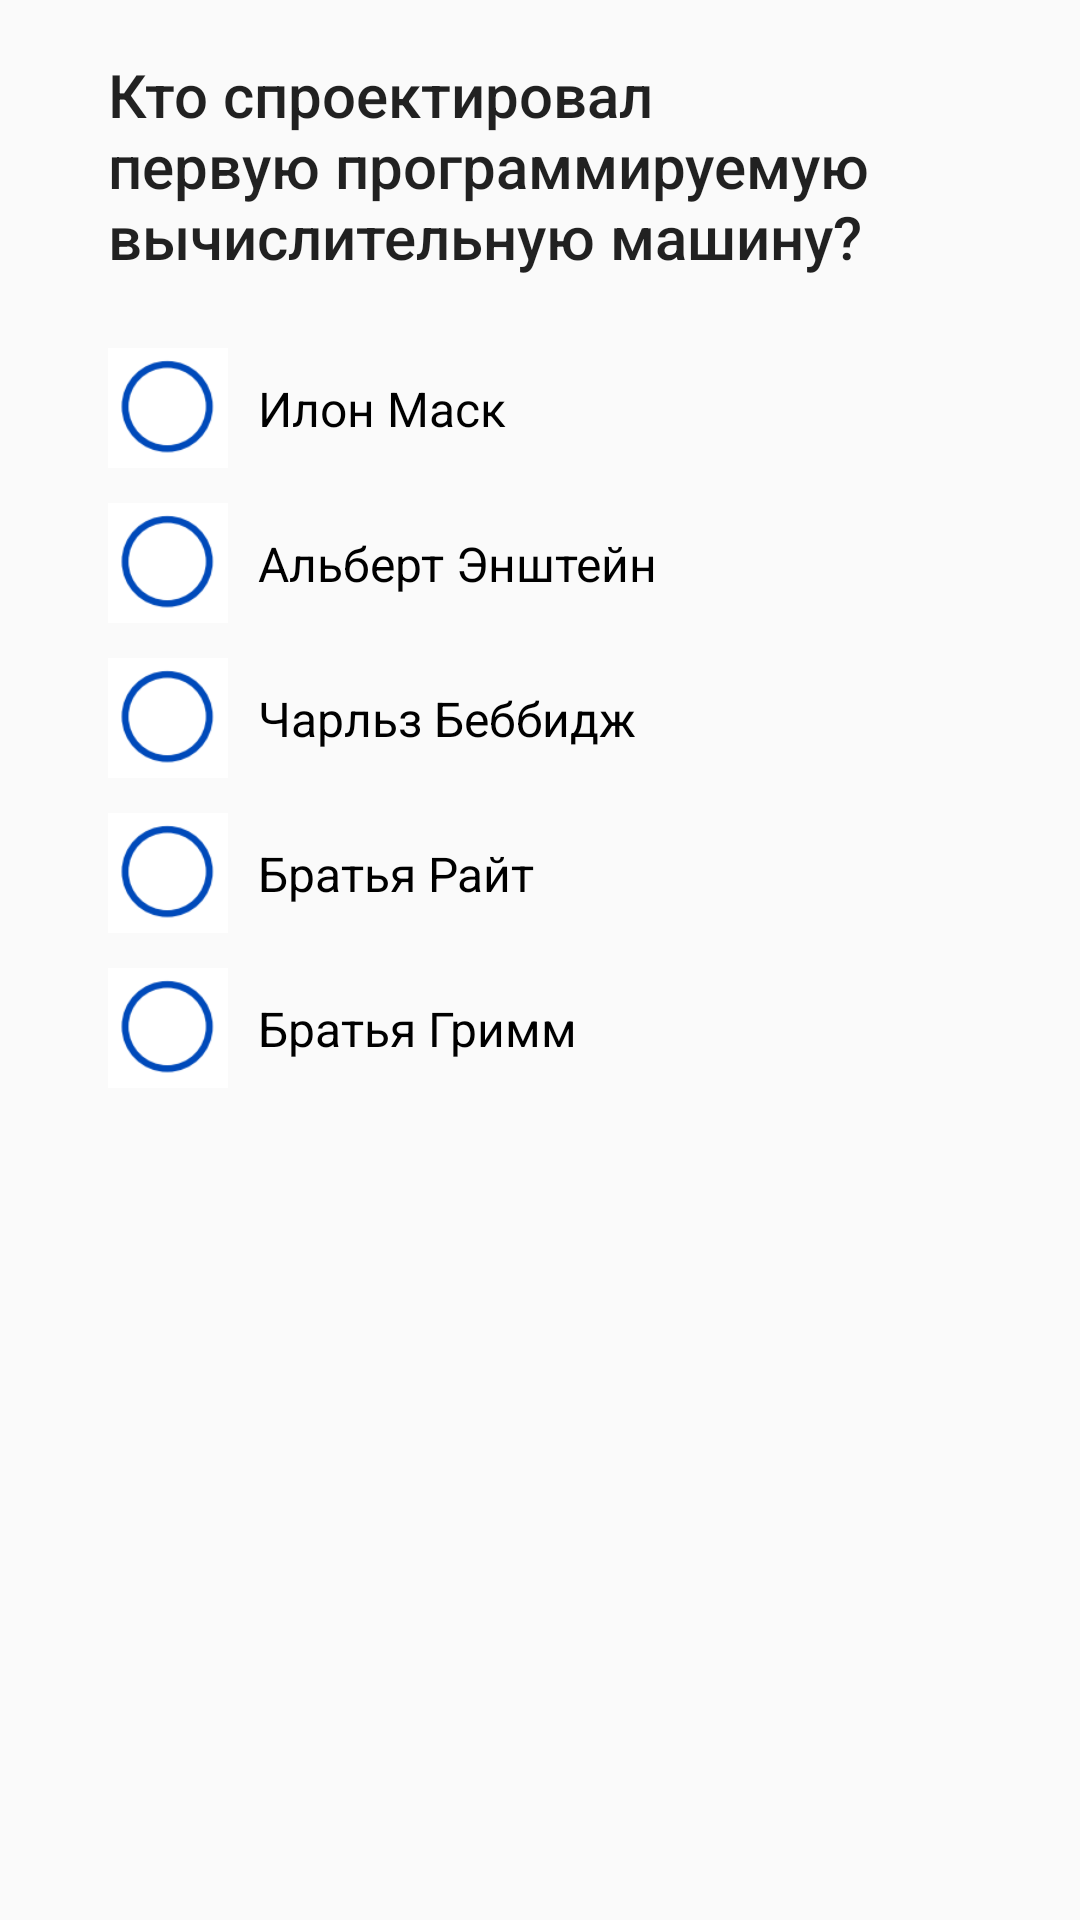

Write the Android layout XML for this screen, with the resource values it uses.
<!-- AndroidManifest.xml: application theme AppTheme -->
<!-- res/layout/fragment_question14.xml -->
<?xml version="1.0" encoding="utf-8"?>
<ScrollView
    xmlns:android="http://schemas.android.com/apk/res/android"
    xmlns:app="http://schemas.android.com/apk/res-auto"
    xmlns:tools="http://schemas.android.com/tools"
    android:layout_width="match_parent"
    android:layout_height="match_parent"
    tools:context=".questions.Question1Fragment">

    <androidx.constraintlayout.widget.ConstraintLayout
        android:layout_width="match_parent"
        android:layout_height="wrap_content">

        <TextView
            android:id="@+id/question14Title"
            style="@style/TextAppearance.AppCompat.Title"
            android:layout_width="0dp"
            android:layout_height="wrap_content"
            android:layout_marginTop="18dp"
            android:text="@string/question_14_title"
            android:textSize="20sp"
            app:layout_constraintEnd_toEndOf="@id/guideline2"
            app:layout_constraintStart_toStartOf="@id/guideline1"
            app:layout_constraintTop_toTopOf="parent" />

        <RadioGroup
            android:id="@+id/radioGroup"
            android:layout_width="0dp"
            android:layout_height="wrap_content"
            android:layout_marginTop="18dp"
            app:layout_constraintEnd_toEndOf="@id/guideline2"
            app:layout_constraintStart_toEndOf="@id/guideline1"
            app:layout_constraintTop_toBottomOf="@id/question14Title">

            <RadioButton
                android:id="@+id/answer1"
                style="@style/CustomRadioButtonStyle"
                android:layout_width="match_parent"
                android:layout_height="wrap_content"
                android:text="@string/question_14_answer1" />

            <RadioButton
                android:id="@+id/answer2"
                style="@style/CustomRadioButtonStyle"
                android:layout_width="match_parent"
                android:layout_height="wrap_content"
                android:text="@string/question_14_answer2" />

            <RadioButton
                android:id="@+id/answer3"
                style="@style/CustomRadioButtonStyle"
                android:layout_width="match_parent"
                android:layout_height="wrap_content"
                android:text="@string/question_14_answer3" />

            <RadioButton
                android:id="@+id/answer4"
                style="@style/CustomRadioButtonStyle"
                android:layout_width="match_parent"
                android:layout_height="wrap_content"
                android:text="@string/question_14_answer4" />

            <RadioButton
                android:id="@+id/answer5"
                style="@style/CustomRadioButtonStyle"
                android:layout_width="match_parent"
                android:layout_height="wrap_content"
                android:text="@string/question_14_answer5" />
        </RadioGroup>

        <androidx.constraintlayout.widget.Guideline
            android:id="@+id/guideline1"
            android:layout_width="wrap_content"
            android:layout_height="wrap_content"
            android:orientation="vertical"
            app:layout_constraintGuide_begin="36dp" />

        <androidx.constraintlayout.widget.Guideline
            android:id="@+id/guideline2"
            android:layout_width="wrap_content"
            android:layout_height="wrap_content"
            android:orientation="vertical"
            app:layout_constraintGuide_end="12dp" />

    </androidx.constraintlayout.widget.ConstraintLayout>
</ScrollView>
<!-- resources referenced by this layout -->
<resources>
  <string name="question_14_answer1" translatable="false">Илон Маск</string>
  <string name="question_14_answer2" translatable="false">Альберт Энштейн</string>
  <string name="question_14_answer3" translatable="false">Чарльз Беббидж</string>
  <string name="question_14_answer4" translatable="false">Братья Райт</string>
  <string name="question_14_answer5" translatable="false">Братья Гримм</string>
  <string name="question_14_title" translatable="false">Кто спроектировал первую программируемую вычислительную машину?</string>
  <style name="CustomRadioButtonStyle" parent="Widget.AppCompat.CompoundButton.RadioButton">
          <item name="android:button">@drawable/custom_checkbox</item>
          <item name="android:paddingTop">15dp</item>
          <item name="android:paddingBottom">15dp</item>
          <item name="android:paddingStart">10dp</item>
          <item name="android:textSize">16sp</item>
      </style>
  <style name="AppTheme" parent="Theme.AppCompat.Light.NoActionBar">
          <item name="colorPrimary">@color/colorPrimary</item>
          <item name="colorPrimaryDark">@color/colorPrimaryDark</item>
          <item name="colorAccent">@color/colorAccent</item>
      </style>
  <!-- drawable custom_checkbox (drawable) -->
  <?xml version="1.0" encoding="utf-8"?>
  <selector xmlns:android="http://schemas.android.com/apk/res/android">
      <item android:state_checked="false"
          android:drawable="@drawable/checkbox_off_custom_size" />
      <item android:state_checked="true"
          android:drawable="@drawable/checkbox_on_custom_size" />
  </selector>
  <color name="colorPrimary">#1e51a4</color>
  <color name="colorPrimaryDark">#123186</color>
  <color name="colorAccent">#EC0B43</color>
  <!-- drawable checkbox_off_custom_size (drawable) -->
  <?xml version="1.0" encoding="utf-8"?>
  <layer-list xmlns:android="http://schemas.android.com/apk/res/android">
      <item>
          <shape>
              <size
                  android:width="40dp"
                  android:height="40dp" />
              <solid android:color="@android:color/black" />
          </shape>
      </item>
      <item
          android:width="40dp"
          android:height="40dp"
          android:drawable="@drawable/checkbox_off" />
  </layer-list>
  <!-- drawable checkbox_on_custom_size (drawable) -->
  <?xml version="1.0" encoding="utf-8"?>
  <layer-list xmlns:android="http://schemas.android.com/apk/res/android">
      <item>
          <shape>
              <size
                  android:width="40dp"
                  android:height="40dp" />
              <solid android:color="@android:color/black" />
          </shape>
      </item>
      <item
          android:width="40dp"
          android:height="40dp"
          android:drawable="@drawable/checkbox_on" />
  </layer-list>
  <!-- drawable checkbox_off: png bitmap (drawable, 2817 bytes) -->
  <!-- drawable checkbox_on: png bitmap (drawable, 2722 bytes) -->
</resources>
